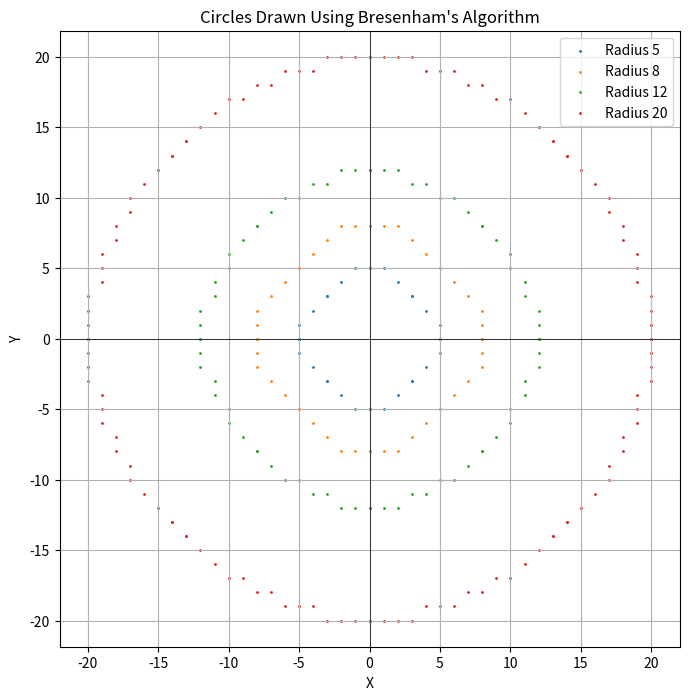

Write the Python code that produced this figure.
import matplotlib.pyplot as plt

def draw_circle(x_center, y_center, radius):
    x = 0
    y = radius
    d = 3 - 2 * radius  # Decision parameter

    points = []

    # Function to add symmetric points
    def add_circle_points(x_center, y_center, x, y, points):
        points.extend([
            (x_center + x, y_center + y),
            (x_center - x, y_center + y),
            (x_center + x, y_center - y),
            (x_center - x, y_center - y),
            (x_center + y, y_center + x),
            (x_center - y, y_center + x),
            (x_center + y, y_center - x),
            (x_center - y, y_center - x),
        ])

    # Add the initial points
    add_circle_points(x_center, y_center, x, y, points)

    # Bresenham’s algorithm
    while x < y:
        x += 1
        if d < 0:
            d = d + 4 * x + 6
        else:
            y -= 1
            d = d + 4 * (x - y) + 10
        add_circle_points(x_center, y_center, x, y, points)

    return points


# Plotting function
def plot_circles(radii):
    plt.figure(figsize=(8, 8))
    x_center, y_center = 0, 0

    for radius in radii:
        points = draw_circle(x_center, y_center, radius)
        x_vals, y_vals = zip(*points)  # Extract x and y values
        plt.scatter(x_vals, y_vals, s=1, label=f'Radius {radius}')  # Small dots for each point

    plt.axhline(0, color='black', linewidth=0.5)  # X-axis
    plt.axvline(0, color='black', linewidth=0.5)  # Y-axis
    plt.legend()
    plt.title("Circles Drawn Using Bresenham's Algorithm")
    plt.xlabel("X")
    plt.ylabel("Y")
    plt.axis('equal')  # Equal scaling
    plt.grid(True)
    plt.show()


# Draw circles with radii 5, 8, 12, and 20
radii = [5, 8, 12, 20]
plot_circles(radii)